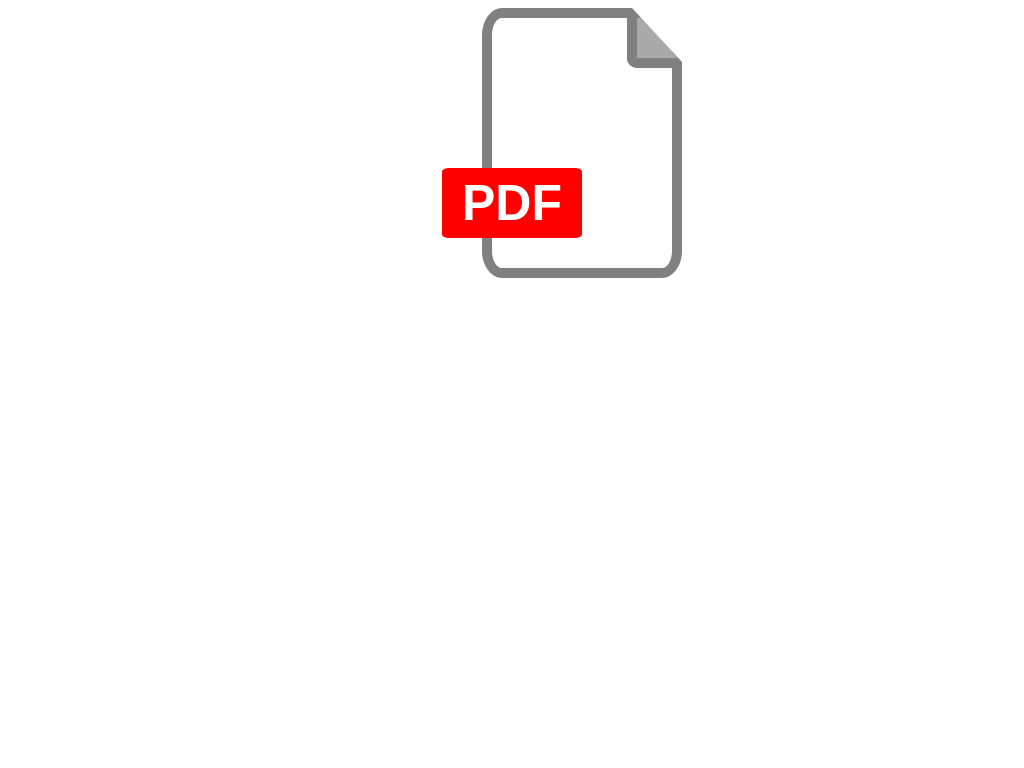

Reproduce this picture with HTML and CSS.

<!-- file: index.html -->
<html>
  <head>
    <link rel="stylesheet" type="text/css" href="style.css">
  </head>
  <body>
    <div id="label"></div>
    <div id="paper"></div>
  </body>
</html>

/* file: style.css */
body {
  display: flex;
  justify-content: center;
}

#paper {
  background-color: white;
  height: 250px;
  width: 180px;
  border-radius: 10%;
  border: 10px solid grey;
  -webkit-clip-path: polygon(0 0, 0 100%, 100% 100%, 100% 20%, 75% 0);
  clip-path: polygon(0 0, 0 100%, 100% 100%, 100% 20%, 75% 0);
}

#paper::before {
  content: '';
  position: relative;
  display: block;
  left: 135px;
  background: darkgray;
  width: 40px;
  height: 40px;
  border-left: 10px solid grey;
  border-bottom: 10px solid gray;
  border-bottom-left-radius: 10px;
}

#label {
  position: relative;
  top: 160px;
  left: 100px;
  width: 140px;
  height: 70px;
  font-size: 50px;
  font-weight: bold;
  color: white;
  background-color: red;
  border-radius: 5%;
  display: flex;
  justify-content: center;
  align-items: center;
  font-family: arial;
  z-index: 1;
}

#label::after {
  content: 'PDF';
}